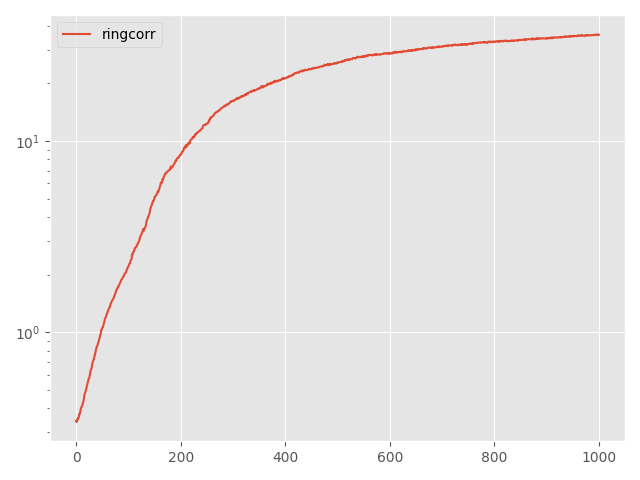

Source data for this figure (header and first rows):
Step, topology, method, lr, clip, momentum, sigma, sigma-cor, epsilon, loss
0, ring, corr, 0.1, 0.001, 0.0, 0.1482, 0.1502, 3, 0.3443
5, ring, corr, 0.1, 0.001, 0.0, 0.1482, 0.1502, 3, 0.3404
10, ring, corr, 0.1, 0.001, 0.0, 0.1482, 0.1502, 3, 0.3474
15, ring, corr, 0.1, 0.001, 0.0, 0.1482, 0.1502, 3, 0.3548
20, ring, corr, 0.1, 0.001, 0.0, 0.1482, 0.1502, 3, 0.3542
25, ring, corr, 0.1, 0.001, 0.0, 0.1482, 0.1502, 3, 0.3606
30, ring, corr, 0.1, 0.001, 0.0, 0.1482, 0.1502, 3, 0.3748
35, ring, corr, 0.1, 0.001, 0.0, 0.1482, 0.1502, 3, 0.3748
40, ring, corr, 0.1, 0.001, 0.0, 0.1482, 0.1502, 3, 0.3878
45, ring, corr, 0.1, 0.001, 0.0, 0.1482, 0.1502, 3, 0.3986
50, ring, corr, 0.1, 0.001, 0.0, 0.1482, 0.1502, 3, 0.4074
55, ring, corr, 0.1, 0.001, 0.0, 0.1482, 0.1502, 3, 0.4107
60, ring, corr, 0.1, 0.001, 0.0, 0.1482, 0.1502, 3, 0.4171
65, ring, corr, 0.1, 0.001, 0.0, 0.1482, 0.1502, 3, 0.4284
70, ring, corr, 0.1, 0.001, 0.0, 0.1482, 0.1502, 3, 0.4361
75, ring, corr, 0.1, 0.001, 0.0, 0.1482, 0.1502, 3, 0.4538
80, ring, corr, 0.1, 0.001, 0.0, 0.1482, 0.1502, 3, 0.474
85, ring, corr, 0.1, 0.001, 0.0, 0.1482, 0.1502, 3, 0.4815
90, ring, corr, 0.1, 0.001, 0.0, 0.1482, 0.1502, 3, 0.4917
95, ring, corr, 0.1, 0.001, 0.0, 0.1482, 0.1502, 3, 0.5015
100, ring, corr, 0.1, 0.001, 0.0, 0.1482, 0.1502, 3, 0.5162
105, ring, corr, 0.1, 0.001, 0.0, 0.1482, 0.1502, 3, 0.5296
110, ring, corr, 0.1, 0.001, 0.0, 0.1482, 0.1502, 3, 0.5448
115, ring, corr, 0.1, 0.001, 0.0, 0.1482, 0.1502, 3, 0.5584
120, ring, corr, 0.1, 0.001, 0.0, 0.1482, 0.1502, 3, 0.5718
125, ring, corr, 0.1, 0.001, 0.0, 0.1482, 0.1502, 3, 0.5756
130, ring, corr, 0.1, 0.001, 0.0, 0.1482, 0.1502, 3, 0.5952
135, ring, corr, 0.1, 0.001, 0.0, 0.1482, 0.1502, 3, 0.6139
140, ring, corr, 0.1, 0.001, 0.0, 0.1482, 0.1502, 3, 0.6377
145, ring, corr, 0.1, 0.001, 0.0, 0.1482, 0.1502, 3, 0.6401
150, ring, corr, 0.1, 0.001, 0.0, 0.1482, 0.1502, 3, 0.6603
155, ring, corr, 0.1, 0.001, 0.0, 0.1482, 0.1502, 3, 0.6885
160, ring, corr, 0.1, 0.001, 0.0, 0.1482, 0.1502, 3, 0.7006
165, ring, corr, 0.1, 0.001, 0.0, 0.1482, 0.1502, 3, 0.716
170, ring, corr, 0.1, 0.001, 0.0, 0.1482, 0.1502, 3, 0.7263
175, ring, corr, 0.1, 0.001, 0.0, 0.1482, 0.1502, 3, 0.7504
180, ring, corr, 0.1, 0.001, 0.0, 0.1482, 0.1502, 3, 0.7633
185, ring, corr, 0.1, 0.001, 0.0, 0.1482, 0.1502, 3, 0.7895
190, ring, corr, 0.1, 0.001, 0.0, 0.1482, 0.1502, 3, 0.8152
195, ring, corr, 0.1, 0.001, 0.0, 0.1482, 0.1502, 3, 0.8316
200, ring, corr, 0.1, 0.001, 0.0, 0.1482, 0.1502, 3, 0.8471
205, ring, corr, 0.1, 0.001, 0.0, 0.1482, 0.1502, 3, 0.8578
210, ring, corr, 0.1, 0.001, 0.0, 0.1482, 0.1502, 3, 0.8772
215, ring, corr, 0.1, 0.001, 0.0, 0.1482, 0.1502, 3, 0.8999
220, ring, corr, 0.1, 0.001, 0.0, 0.1482, 0.1502, 3, 0.9153
225, ring, corr, 0.1, 0.001, 0.0, 0.1482, 0.1502, 3, 0.9394
230, ring, corr, 0.1, 0.001, 0.0, 0.1482, 0.1502, 3, 0.9616
235, ring, corr, 0.1, 0.001, 0.0, 0.1482, 0.1502, 3, 0.9842
240, ring, corr, 0.1, 0.001, 0.0, 0.1482, 0.1502, 3, 1.027
245, ring, corr, 0.1, 0.001, 0.0, 0.1482, 0.1502, 3, 1.035
250, ring, corr, 0.1, 0.001, 0.0, 0.1482, 0.1502, 3, 1.056
255, ring, corr, 0.1, 0.001, 0.0, 0.1482, 0.1502, 3, 1.062
260, ring, corr, 0.1, 0.001, 0.0, 0.1482, 0.1502, 3, 1.087
265, ring, corr, 0.1, 0.001, 0.0, 0.1482, 0.1502, 3, 1.113
270, ring, corr, 0.1, 0.001, 0.0, 0.1482, 0.1502, 3, 1.137
275, ring, corr, 0.1, 0.001, 0.0, 0.1482, 0.1502, 3, 1.173
280, ring, corr, 0.1, 0.001, 0.0, 0.1482, 0.1502, 3, 1.19
285, ring, corr, 0.1, 0.001, 0.0, 0.1482, 0.1502, 3, 1.203
290, ring, corr, 0.1, 0.001, 0.0, 0.1482, 0.1502, 3, 1.236
295, ring, corr, 0.1, 0.001, 0.0, 0.1482, 0.1502, 3, 1.25
... 941 more rows
